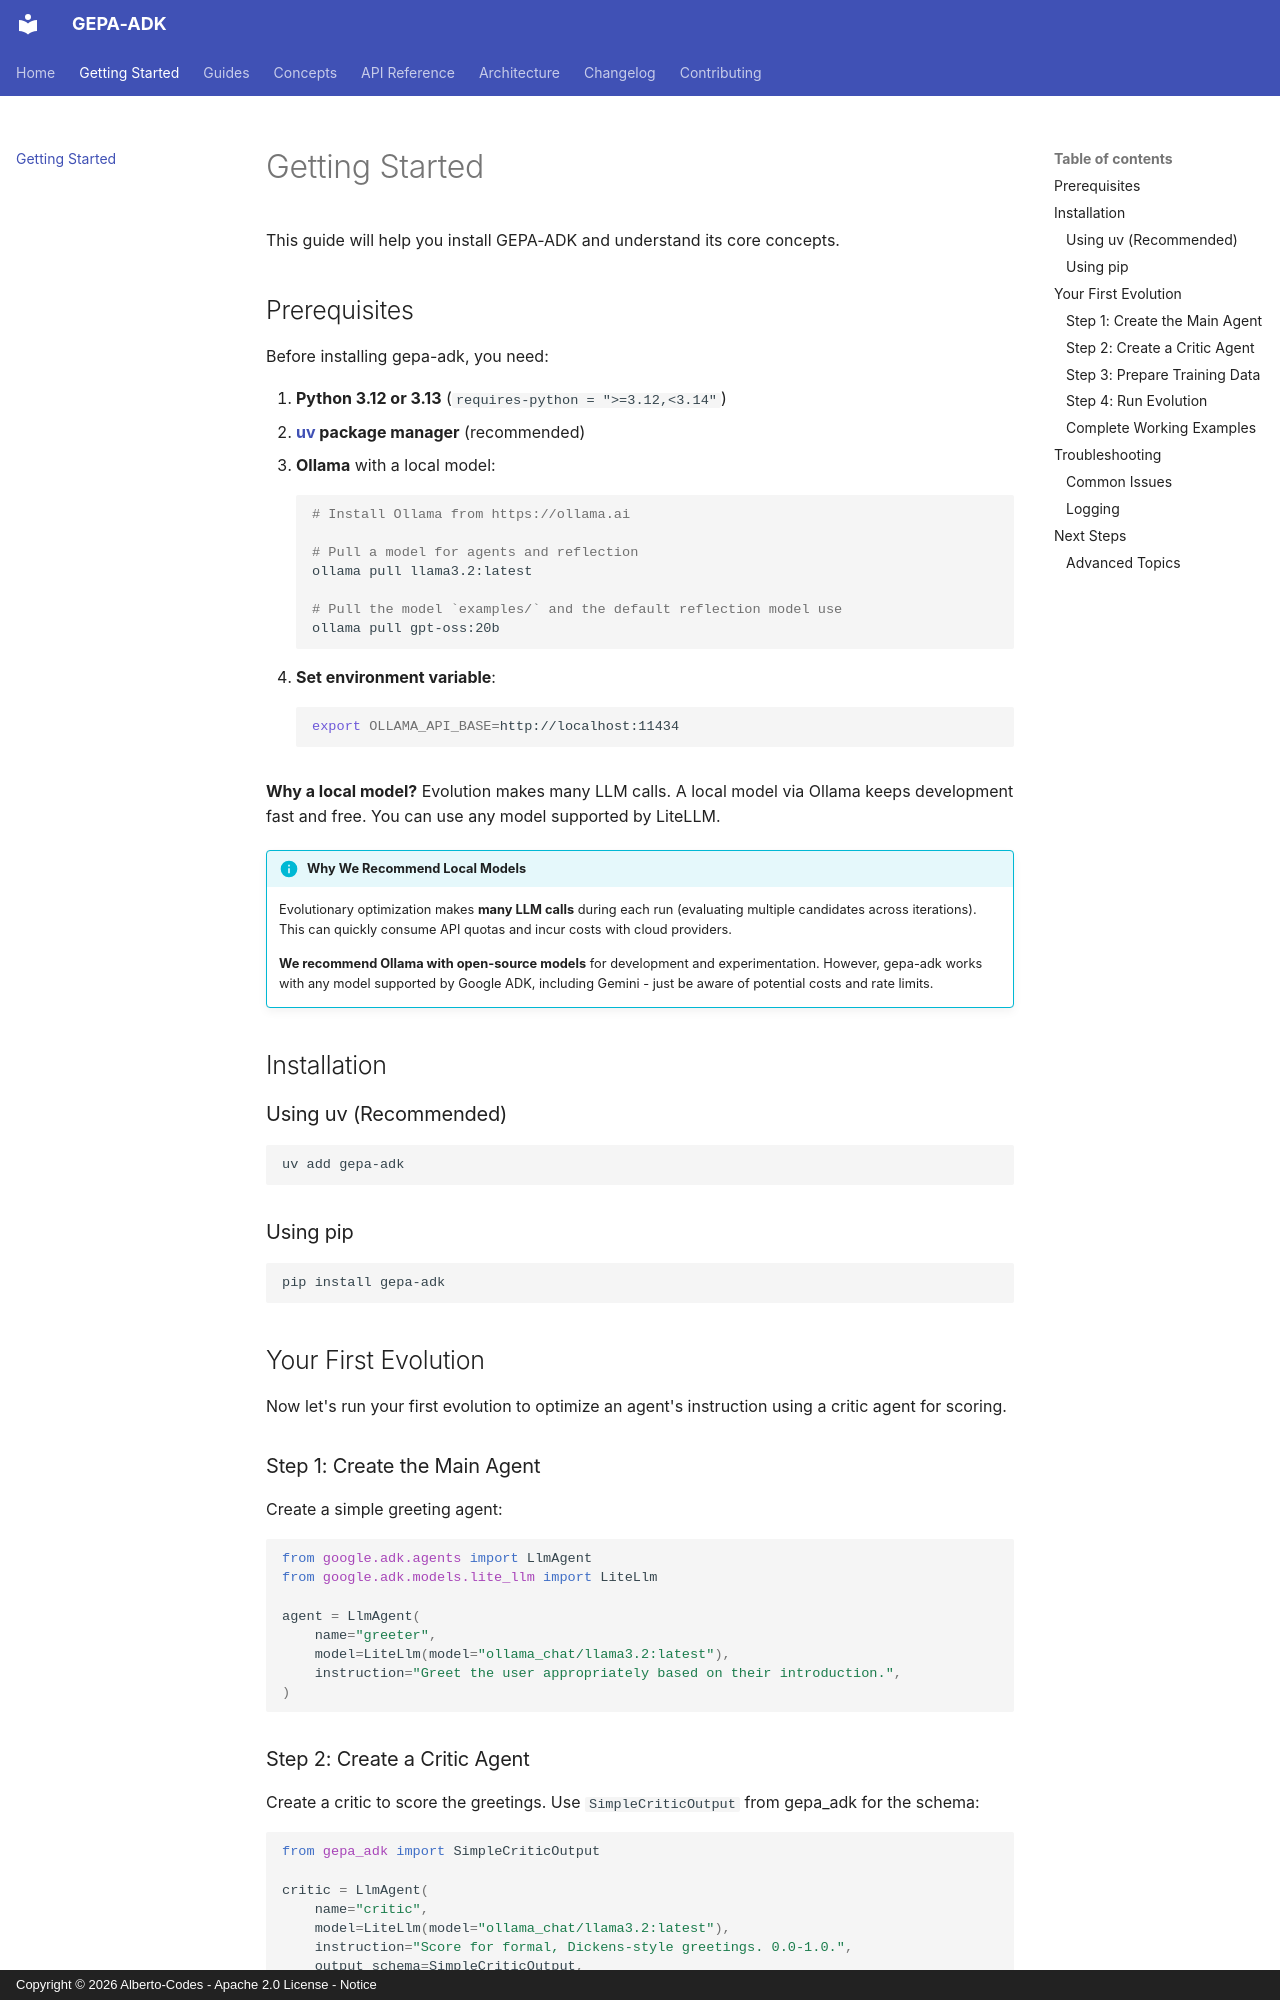

repository: Alberto-Codes/gepa-adk · page: getting-started/index.html · generator: mkdocs · copyright: Copyright © 2026 Alberto-Codes - Apache 2.0 License - Notice

# Getting Started

This guide will help you install GEPA-ADK and understand its core concepts.

## Prerequisites

Before installing gepa-adk, you need:

1. **Python 3.12 or 3.13** (`requires-python = ">=3.12,<3.14"`)
2. **[uv](https://docs.astral.sh/uv/) package manager** (recommended)
3. **Ollama** with a local model:
   ```bash
   # Install Ollama from https://ollama.ai

   # Pull a model for agents and reflection
   ollama pull llama3.2:latest

   # Pull the model `examples/` and the default reflection model use
   ollama pull gpt-oss:20b
   ```
4. **Set environment variable**:
   ```bash
   export OLLAMA_API_BASE=http://localhost:11434
   ```

**Why a local model?** Evolution makes many LLM calls. A local model via Ollama keeps development fast and free. You can use any model supported by LiteLLM.

!!! info "Why We Recommend Local Models"
    Evolutionary optimization makes **many LLM calls** during each run (evaluating multiple candidates across iterations). This can quickly consume API quotas and incur costs with cloud providers.

    **We recommend Ollama with open-source models** for development and experimentation. However, gepa-adk works with any model supported by Google ADK, including Gemini - just be aware of potential costs and rate limits.

## Installation

### Using uv (Recommended)

```bash
uv add gepa-adk
```

### Using pip

```bash
pip install gepa-adk
```

## Your First Evolution

Now let's run your first evolution to optimize an agent's instruction using a critic agent for scoring.

### Step 1: Create the Main Agent

Create a simple greeting agent:

```python
from google.adk.agents import LlmAgent
from google.adk.models.lite_llm import LiteLlm

agent = LlmAgent(
    name="greeter",
    model=LiteLlm(model="ollama_chat/llama3.2:latest"),
    instruction="Greet the user appropriately based on their introduction.",
)
```

### Step 2: Create a Critic Agent

Create a critic to score the greetings. Use `SimpleCriticOutput` from gepa_adk for the schema:

```python
from gepa_adk import SimpleCriticOutput

critic = LlmAgent(
    name="critic",
    model=LiteLlm(model="ollama_chat/llama3.2:latest"),
    instruction="Score for formal, Dickens-style greetings. 0.0-1.0.",
    output_schema=SimpleCriticOutput,
)
```

### Step 3: Prepare Training Data

Create training examples representing different greeting scenarios:

```python
trainset = [
    {"input": "I am His Majesty, the King."},
    {"input": "I am your mother."},
    {"input": "I am a close friend."},
]
```
